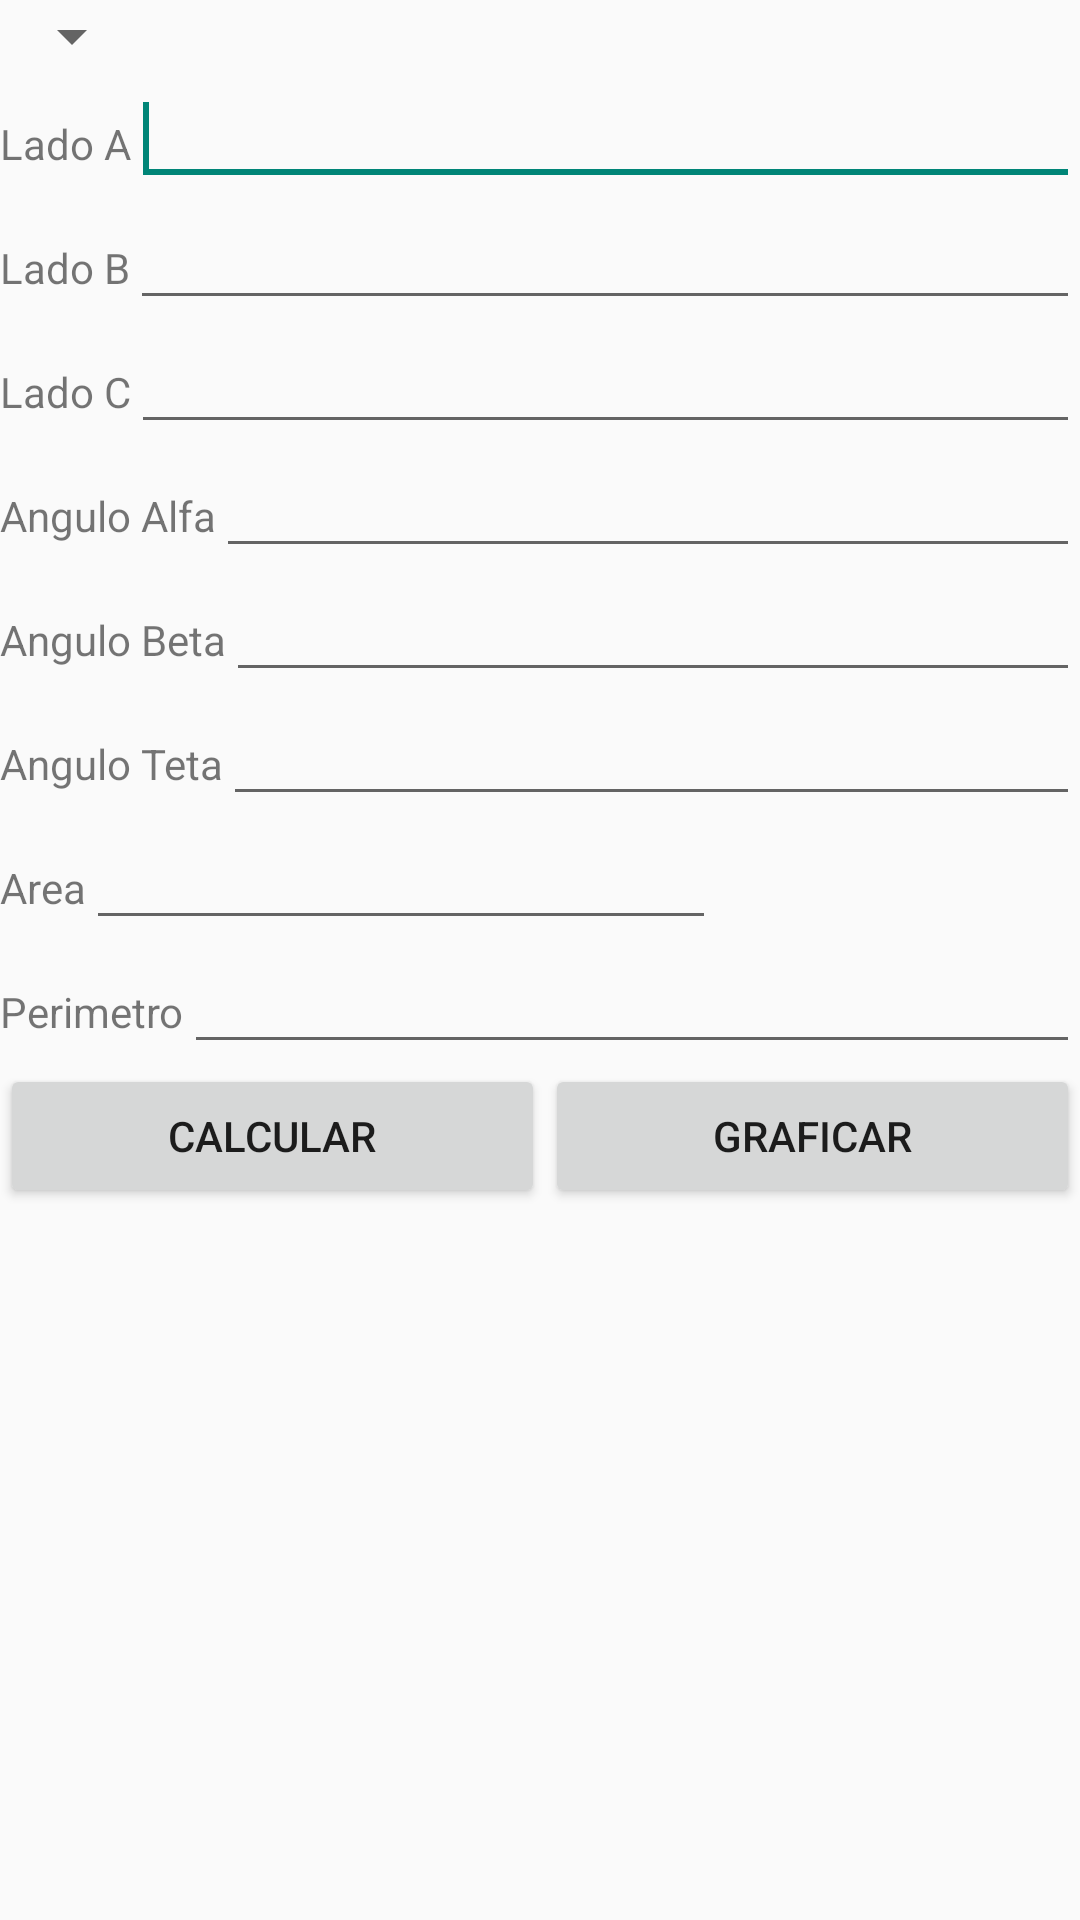

Here is an Android app screen rendered from its layout file. Give the layout XML and the strings, colors and styles it references.
<!-- AndroidManifest.xml: application theme Theme.AppCompat.Light.DarkActionBar -->
<!-- res/layout/fragment_geoplana_triangulo.xml -->
<?xml version="1.0" encoding="utf-8"?>
<LinearLayout xmlns:android="http://schemas.android.com/apk/res/android"
    android:layout_width="fill_parent"
    android:layout_height="fill_parent"
    android:orientation="vertical"
    android:id="@+id/fragment_geoplana_triangulo">
    
    <Spinner
        android:id="@+id/spn_triangulo"
        android:layout_width="wrap_content"
        android:layout_height="wrap_content"/>

    <LinearLayout
        android:layout_width="match_parent"
        android:layout_height="wrap_content" >

        <TextView
            android:id="@+id/txtView_LadoA"
            android:layout_width="wrap_content"
            android:layout_height="wrap_content"
            android:text="@string/txtView_LadoA" />

        <EditText
            android:id="@+id/txt_ladoaT"
            android:layout_width="wrap_content"
            android:layout_height="wrap_content"
            android:layout_weight="1"
            android:ems="10"
            android:inputType="numberSigned"
             >

            <requestFocus />
        </EditText>

    </LinearLayout>
    
    <LinearLayout
        android:layout_width="match_parent"
        android:layout_height="wrap_content" >

        <TextView
            android:id="@+id/txtView_LadoB"
            android:layout_width="wrap_content"
            android:layout_height="wrap_content"
            android:text="@string/txtView_LadoB" />

        <EditText
            android:id="@+id/txt_ladobT"
            android:layout_width="wrap_content"
            android:layout_height="wrap_content"
            android:layout_weight="1"
            android:ems="10"
            android:inputType="numberSigned"
             >

        </EditText>

    </LinearLayout>
    
    <LinearLayout
        android:layout_width="match_parent"
        android:layout_height="wrap_content" >

        <TextView
            android:id="@+id/txtView_LadoC"
            android:layout_width="wrap_content"
            android:layout_height="wrap_content"
            android:text="@string/txtView_LadoC" />

        <EditText
            android:id="@+id/txt_ladocT"
            android:layout_width="wrap_content"
            android:layout_height="wrap_content"
            android:layout_weight="1"
            android:ems="10"
            android:inputType="numberSigned"
             >

        </EditText>

    </LinearLayout>  
    
    <LinearLayout
        android:layout_width="match_parent"
        android:layout_height="wrap_content" >

        <TextView
            android:id="@+id/txtView_AnguloAlfa"
            android:layout_width="wrap_content"
            android:layout_height="wrap_content"
            android:text="@string/txtView_AnguloAlfa" />

        <EditText
            android:id="@+id/txt_anguloalfaT"
            android:layout_width="wrap_content"
            android:layout_height="wrap_content"
            android:layout_weight="1"
            android:ems="10"
            android:inputType="numberSigned"
             >

        </EditText>

    </LinearLayout>    
    
    <LinearLayout
        android:layout_width="match_parent"
        android:layout_height="wrap_content" >

        <TextView
            android:id="@+id/txtView_AnguloBeta"
            android:layout_width="wrap_content"
            android:layout_height="wrap_content"
            android:text="@string/txtView_AnguloBeta" />

        <EditText
            android:id="@+id/txt_angulobetaT"
            android:layout_width="wrap_content"
            android:layout_height="wrap_content"
            android:layout_weight="1"
            android:ems="10"
            android:inputType="numberSigned"
             >

        </EditText>

    </LinearLayout>
    
    <LinearLayout
        android:layout_width="match_parent"
        android:layout_height="wrap_content" >

        <TextView
            android:id="@+id/txtView_AnguloTeta"
            android:layout_width="wrap_content"
            android:layout_height="wrap_content"
            android:text="@string/txtView_AnguloTeta" />

        <EditText
            android:id="@+id/txt_angulotetaT"
            android:layout_width="wrap_content"
            android:layout_height="wrap_content"
            android:layout_weight="1"
            android:ems="10"
            android:inputType="numberSigned"
             >

        </EditText>

    </LinearLayout>       
    
    <LinearLayout
        android:layout_width="match_parent"
        android:layout_height="wrap_content" >

        <TextView
            android:id="@+id/txtView_Area"
            android:layout_width="wrap_content"
            android:layout_height="wrap_content"
            android:text="@string/txtView_Area" />

        <EditText
            android:id="@+id/txt_areaT"
            android:layout_width="wrap_content"
            android:layout_height="wrap_content"
            android:ems="10"
            android:inputType="numberSigned" />

    </LinearLayout>
    
    <LinearLayout
        android:layout_width="match_parent"
        android:layout_height="wrap_content" >

        <TextView
            android:id="@+id/txtView_Perimetro"
            android:layout_width="wrap_content"
            android:layout_height="wrap_content"
            android:text="@string/txtView_Perimetro" />

        <EditText
            android:id="@+id/txt_perimetroT"
            android:layout_width="wrap_content"
            android:layout_height="wrap_content"
            android:layout_weight="1"
            android:ems="10"
            android:inputType="numberSigned"
             >

        </EditText>

    </LinearLayout>     
    
 
    <LinearLayout
        android:layout_width="match_parent"
        android:layout_height="wrap_content" >

        <Button
            android:id="@+id/btn_calcular_triangulo"
            android:layout_width="wrap_content"
            android:layout_height="wrap_content"
            android:layout_weight="2"
            android:text="@string/btn_calcular" />

        <Button
            android:id="@+id/btn_graficar_triangulo"
            android:layout_width="wrap_content"
            android:layout_height="wrap_content"
            android:layout_weight="2"
            android:text="@string/btn_graficar" />

    </LinearLayout>
    
    <LinearLayout
        android:layout_width="match_parent"
        android:layout_height="wrap_content" >

    </LinearLayout>      

</LinearLayout>
<!-- resources referenced by this layout -->
<resources>
  <string name="btn_calcular">Calcular</string>
  <string name="btn_graficar">Graficar</string>
  <string name="txtView_AnguloAlfa">Angulo Alfa</string>
  <string name="txtView_AnguloBeta">Angulo Beta</string>
  <string name="txtView_AnguloTeta">Angulo Teta</string>
  <string name="txtView_Area">Area</string>
  <string name="txtView_LadoA">Lado A</string>
  <string name="txtView_LadoB">Lado B</string>
  <string name="txtView_LadoC">Lado C</string>
  <string name="txtView_Perimetro">Perimetro</string>
</resources>
